Run: headless pygame with SDL's dummy video driver; simulated clock (each Clock.tick advances the game by its frame time, no real sleeping); random seed 0; keys injected as events and as key.get_pressed() state; no mouse input.
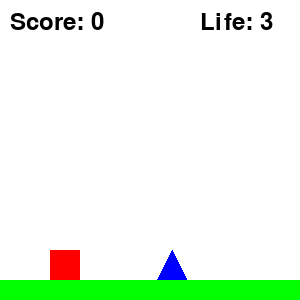
Frame 1 of 4 · flips 1–60 · no input
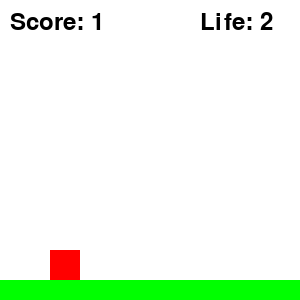
Frame 2 of 4 · flips 61–180 · tapped SPACE, RETURN · held RIGHT (→), D
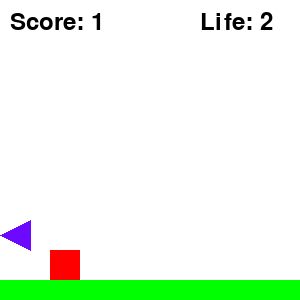
Frame 3 of 4 · flips 181–300 · held DOWN (↓), S
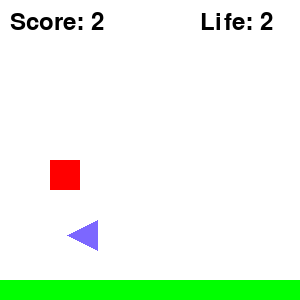
Frame 4 of 4 · flips 301–420 · held LEFT (←), A, UP (↑), W

The pygame program that drew these frames:

import pygame
import math
import random
pygame.init()

# Screen dimensions
SCREEN_WIDTH = 300
SCREEN_HEIGHT = 300

screen = pygame.display.set_mode((SCREEN_WIDTH, SCREEN_HEIGHT))

#Game Variables
fps = 60
player_size = 30
player_x = 50
player_y = SCREEN_HEIGHT - player_size - 20
player_velocity_y = 0
gravity = 10/fps
score = 0
life = 3
invincibility = False
invincibility_timer = 0
color = (0, 0, 255)

# Obstacle Variables
obstacle_width = 30
obstacle_height = 30
obstacle_x = SCREEN_WIDTH # Spawn the obstacle off screen
obstacle_speed = 2 
obstacle_type = "SINGLE"
possible_types = ["SINGLE", "DOUBLE", "TALL", "FLYING"]

# Ground variables
ground_height = 20
ground_y = SCREEN_HEIGHT - ground_height

# Load font
font = pygame.font.Font(None, 36)

# Game loop
running = True

# Initialize clock
clock = pygame.time.Clock()

while running:
    # Clear screen
    screen.fill((255, 255, 255))
 
    # Check events
    for event in pygame.event.get():
       # Check if event is a quit event
       if event.type == pygame.QUIT:
           running = False

    # Find keys being pressed
    keys = pygame.key.get_pressed()
    
    if (keys[pygame.K_SPACE] or keys[pygame.K_w]) and player_y+player_size == ground_y:
        player_velocity_y = -6
    
    player_velocity_y += gravity

    # invincibility timer
    if invincibility:
        invincibility_timer -= 1
    if invincibility_timer <= 0:
        invincibility = False

    # Collisions
    if player_y + player_size > ground_y:
        player_velocity_y = 0
        player_y = ground_y - player_size

    # Update player posistion
    if player_y + player_size <= ground_y:
        player_y += player_velocity_y
    
    # Update obstacle speed
    obstacle_speed = -3 + 20 / (1+math.e ** (-0.1 * (score - 10)))


    # Update obstacle posistion
    obstacle_x -= obstacle_speed

    # Reset obstacle when it goes off screen
    if obstacle_x + obstacle_width < 0:
        obstacle_x = SCREEN_WIDTH + random.randint(50, 250) # Puts it back to right of screen randomly
        score += 1 # Update score
        if score % 5 == 0:
            life += 1 
        obstacle_type = random.choices(possible_types, weights=[0, 0, 0, 1], k=1)[0]
        color = (random.randint(0, 200), random.randint(0, 200), 255)
        

    # Create obstacle hitbox, different type, different hitbox
    if obstacle_type == "SINGLE":
        obstacle = pygame.Rect(obstacle_x, ground_y - obstacle_height, obstacle_width, obstacle_height)
    elif obstacle_type == "DOUBLE":
        obstacle = pygame.Rect(obstacle_x-obstacle_width, ground_y - obstacle_height, 2*obstacle_width, obstacle_height*2)
    elif obstacle_type == "TALL":
        obstacle = pygame.Rect(obstacle_x, ground_y - 2*obstacle_height, obstacle_width, 2*obstacle_height)
    elif obstacle_type == "FLYING":
        obstacle = pygame.Rect(obstacle_x, ground_y-2*obstacle_height, obstacle_width, obstacle_height)
    # Create player hitbox
    player = pygame.Rect(player_x, player_y, player_size, player_size)

    # Detect obstacle collision
    if player.colliderect(obstacle):
        if invincibility:
            pass
        elif life == 1:
            running = False # Game over
        else:
            life -= 1
            invincibility = True
            invincibility_timer = fps #1 second of invincibility
    # Draw player
    pygame.draw.rect(screen, (255, 0, 0), player)

    #color = (random.randint(0, 255), random.randint(0, 255), 255)
    # Draw obstacle(s)
    if obstacle_type == "SINGLE":
        pygame.draw.polygon(screen, color, [
            (obstacle_x, ground_y),
            (obstacle_x + obstacle_width/2,  ground_y - obstacle_height), 
            (obstacle_x + obstacle_width, ground_y)])
    elif obstacle_type == "DOUBLE":
        pygame.draw.polygon(screen, color, [
          (obstacle_x, ground_y),
          (obstacle_x + obstacle_width / 2, ground_y - obstacle_height),
          (obstacle_x + obstacle_width, ground_y)
        ])
        
        pygame.draw.polygon(screen, color, [
          (obstacle_x-obstacle_width, ground_y),
          (obstacle_x + obstacle_width / 2 - obstacle_width, ground_y - obstacle_height),
          (obstacle_x, ground_y)
        ])
    elif obstacle_type == "TALL":
        pygame.draw.polygon(screen, color, [
            (obstacle_x, ground_y),
            (obstacle_x + obstacle_width/2,  ground_y - 2*obstacle_height), 
            (obstacle_x + obstacle_width, ground_y)])
    elif obstacle_type == "FLYING":
        pygame.draw.polygon(screen, color, [
            (obstacle_x, ground_y - obstacle_height*3/2),
            (obstacle_x + obstacle_width,  ground_y - 2*obstacle_height), 
            (obstacle_x + obstacle_width, ground_y - obstacle_height)            
        ])
    # Draw ground
    pygame.draw.rect(screen, (0, 255, 0), (0, ground_y, SCREEN_WIDTH, ground_height))

    # Draw score
    score_text = font.render(f"Score: {score}", True, (0,0,0))
    screen.blit(score_text, (10, 10))

    # Draw life
    life_text = font.render(f"Life: {life}", True, (0,0,0))
    screen.blit(life_text, (200, 10))

    # Refresh Screen
    pygame.display.update()
    clock.tick(fps) # Set FPS

pygame.quit() 
